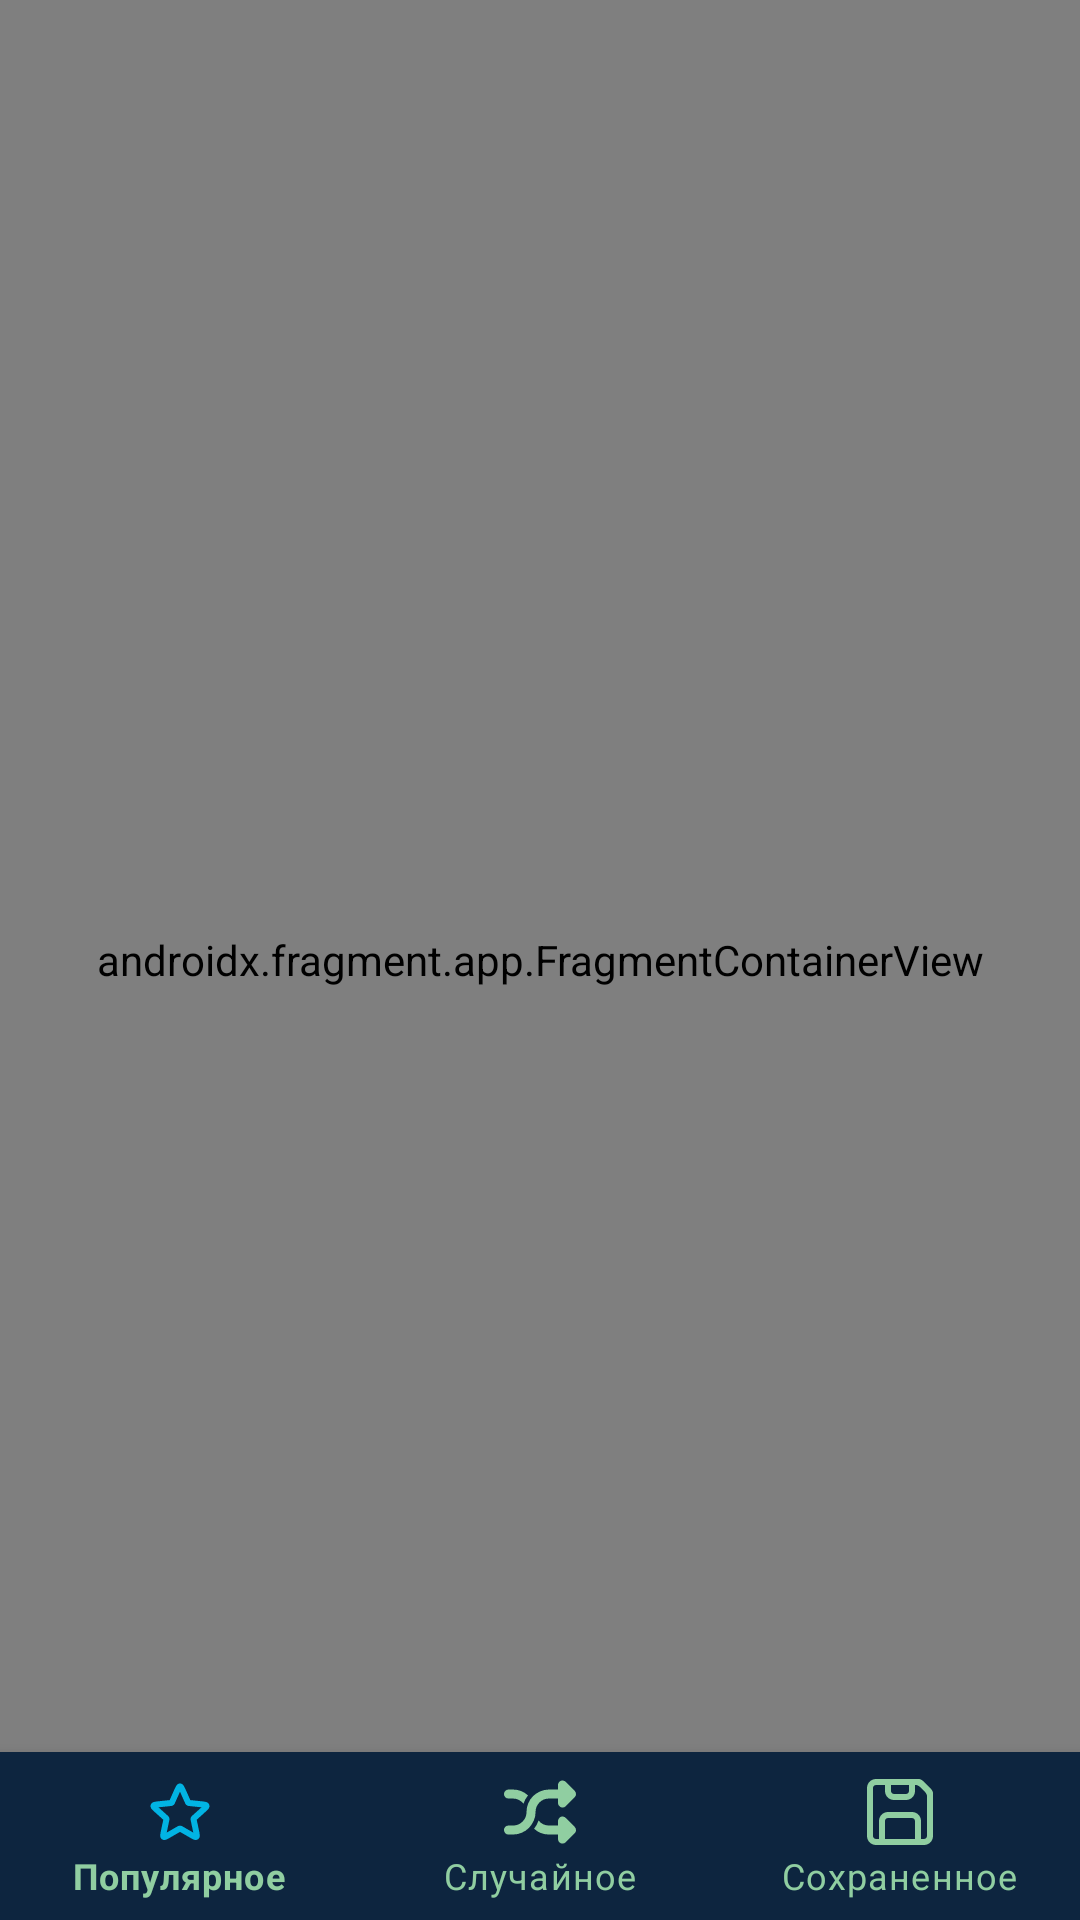

This screen was rendered from an Android layout file. Write that file and the resources it references.
<!-- AndroidManifest.xml: activity theme Theme.TMDBKotlinApp -->
<!-- res/layout/activity_main.xml -->
<?xml version="1.0" encoding="utf-8"?>
<androidx.constraintlayout.widget.ConstraintLayout xmlns:android="http://schemas.android.com/apk/res/android"
    xmlns:app="http://schemas.android.com/apk/res-auto"
    android:id="@+id/container"
    android:layout_width="match_parent"
    android:layout_height="match_parent">

    <androidx.fragment.app.FragmentContainerView
        android:id="@+id/nav_host_fragment_activity_main"
        android:name="androidx.navigation.fragment.NavHostFragment"
        android:layout_width="match_parent"
        android:layout_height="match_parent"
        app:defaultNavHost="true"
        app:layout_constraintLeft_toLeftOf="parent"
        app:layout_constraintRight_toRightOf="parent"
        app:layout_constraintTop_toTopOf="parent"
        app:navGraph="@navigation/mobile_navigation" />

    <com.google.android.material.bottomnavigation.BottomNavigationView
        android:id="@+id/bottomNavigationView"
        android:layout_width="match_parent"
        android:layout_height="wrap_content"
        android:layout_marginStart="0dp"
        android:layout_marginEnd="0dp"
        android:background="@color/dark_blue"
        app:itemIconTint="@drawable/selector_icon"
        app:itemTextColor="@color/light_green"
        app:layout_constraintBottom_toBottomOf="parent"
        app:layout_constraintLeft_toLeftOf="parent"
        app:layout_constraintRight_toRightOf="parent"
        app:menu="@menu/bottom_nav_menu" />

</androidx.constraintlayout.widget.ConstraintLayout>
<!-- resources referenced by this layout -->
<resources>
  <color name="dark_blue">#0d253f</color>
  <color name="light_green">#90cea1</color>
  <!-- drawable selector_icon (drawable) -->
  <?xml version="1.0" encoding="utf-8"?>
  <selector xmlns:android="http://schemas.android.com/apk/res/android">
      <item android:color="@color/light_blue" android:state_checked="true" />
      <item android:color="@color/light_green" />
  </selector>
  <style name="Theme.TMDBKotlinApp" parent="Theme.MaterialComponents.Light.NoActionBar">
          <item name="colorPrimary">@color/dark_blue</item>
          <item name="colorPrimaryVariant">@color/light_blue</item>
          <item name="colorSecondary">@color/light_green</item>
          <item name="android:statusBarColor">@color/light_blue</item>
      </style>
  <color name="light_blue">#01b4e4</color>
</resources>
